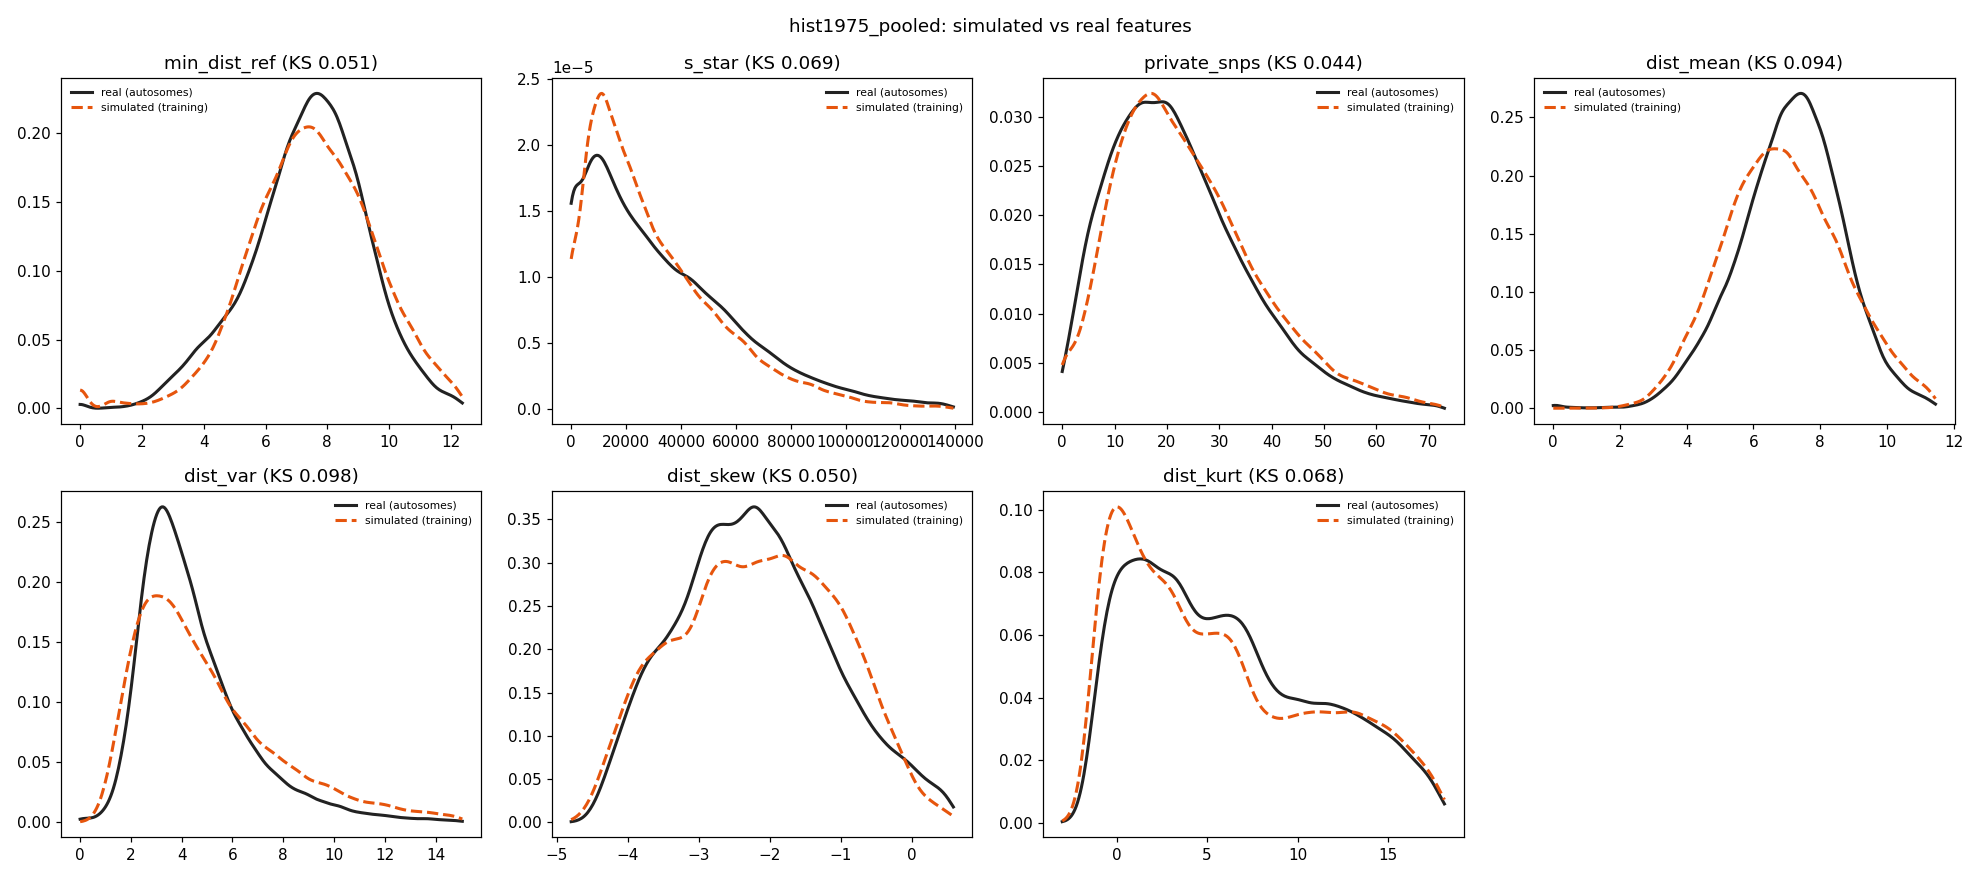

Source data for this figure (header and first rows):
feature	sim_median	real_median	sim_q05	real_q05	sim_q95	real_q95	sim_mean	real_mean	ks
min_dist_ref	7.55	7.483	4.359	4	11	10.39	7.588	7.42	0.05144
s_star	23544	26788	0	0	81096	96820	30594	35668	0.06945
private_snps	22	21	6	5	52	50	24.65	23.57	0.04398
dist_mean	6.868	7.194	4.151	4.422	10.12	9.66	6.968	7.162	0.09388
dist_var	4.316	3.992	1.671	1.984	11.34	8.961	5.131	4.579	0.09766
dist_skew	-2.144	-2.246	-3.984	-3.909	-0.3747	-0.1065	-2.155	-2.169	0.0499
dist_kurt	4.583	5.281	-0.9022	-0.5808	16.08	15.68	5.815	6.163	0.06763
